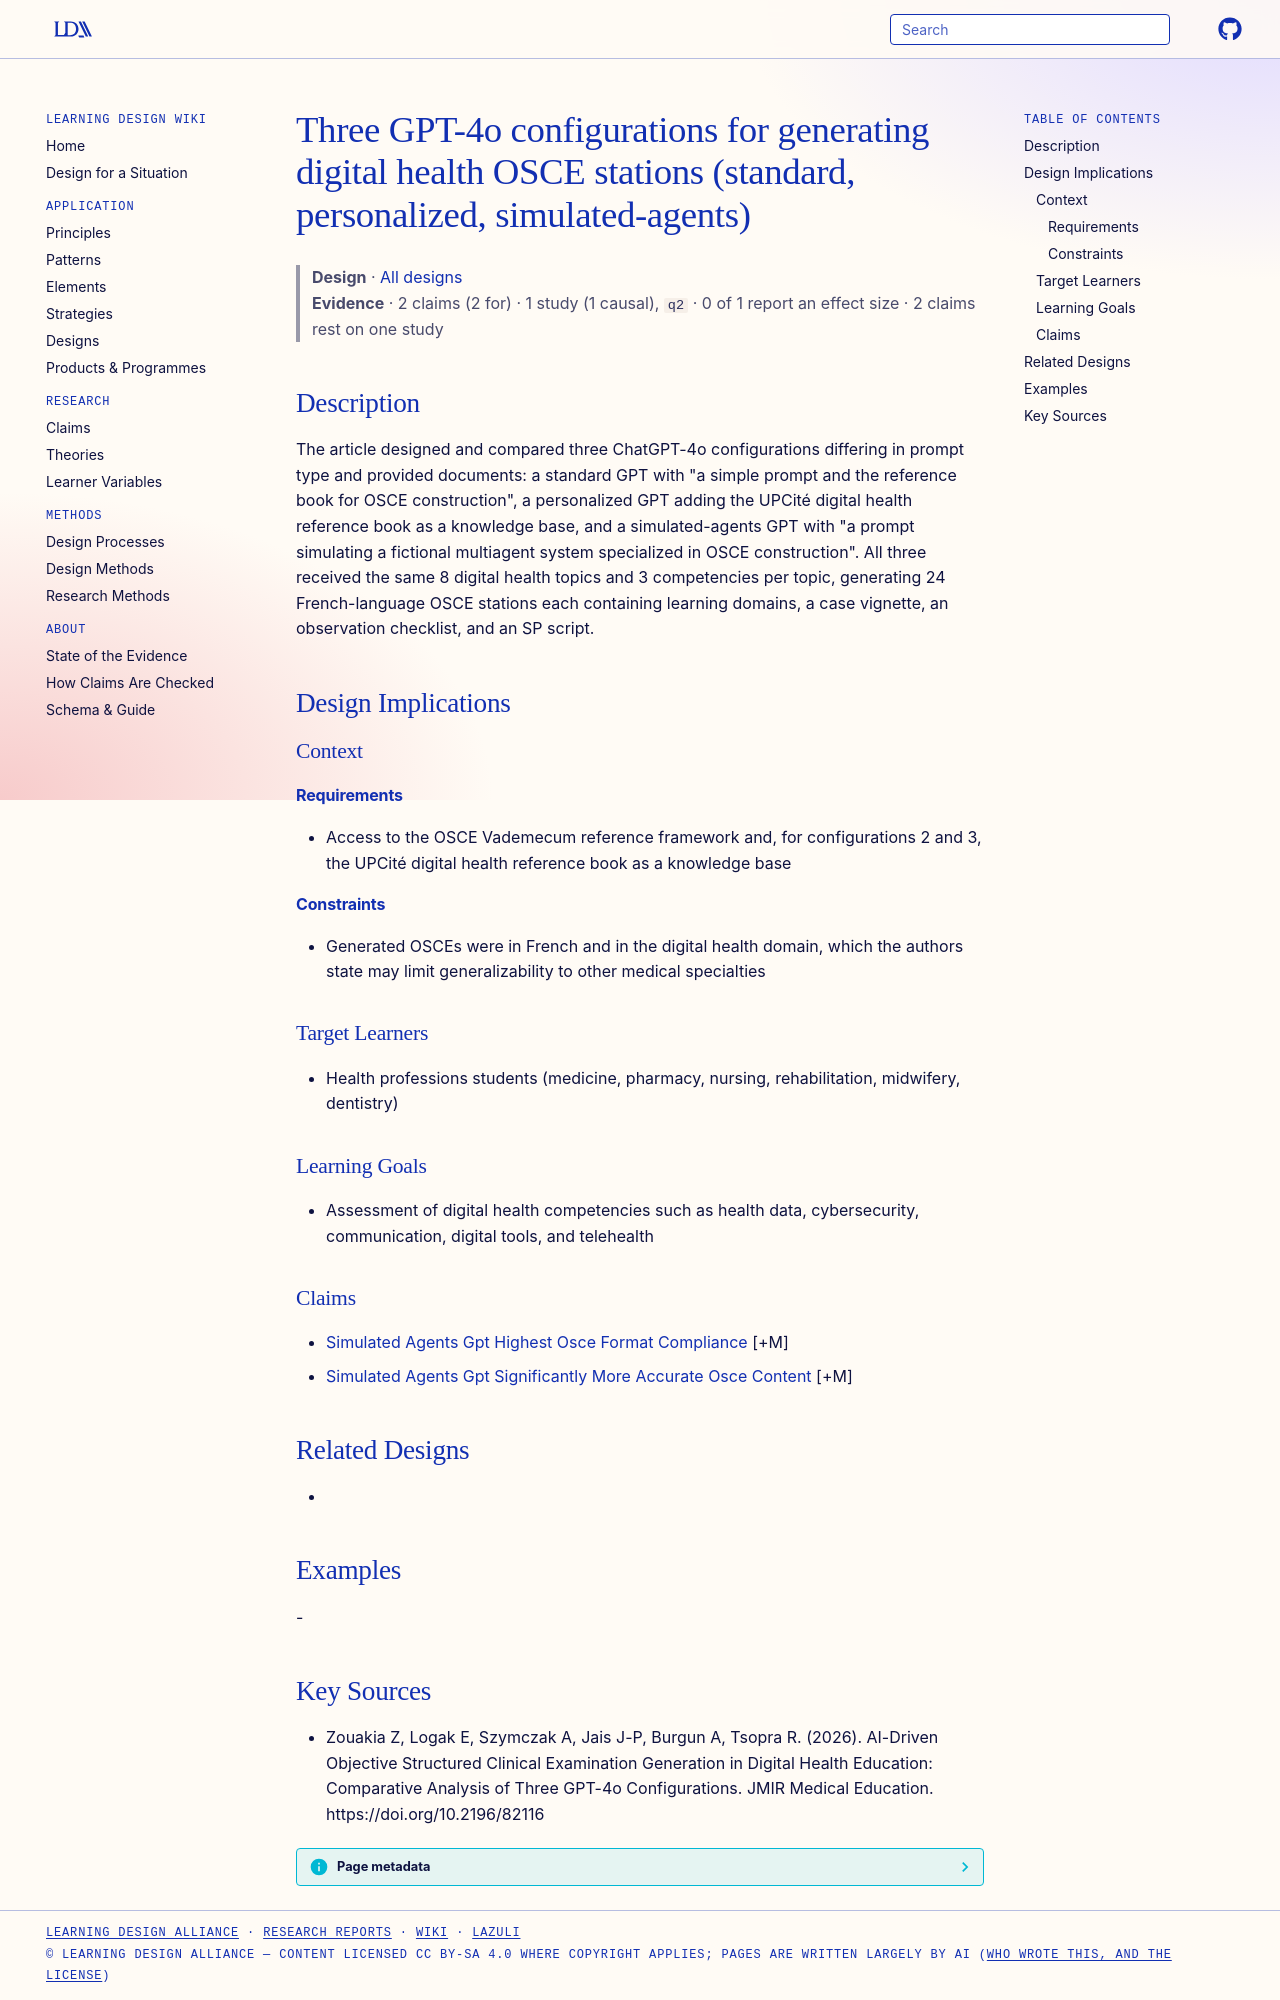

repository: Learning-Design-Alliance/learning-wiki · page: designs/three-gpt4o-osce-generation-configurations/index.html · generator: mkdocs

---
type: design
id: three-gpt4o-osce-generation-configurations
title: Three GPT-4o configurations for generating digital health OSCE stations (standard, personalized, simulated-agents)
description: "The article designed and compared three ChatGPT-4o configurations differing in prompt type and provided documents: a standard GPT with \"a simple prompt and the reference book for OSCE construction\", a personalized GPT..."
status: review
generated:
  by: "process:settle-candidates"
  at: 2026-11-05
sources:
  - id: zouakia-z-2026
    resource: "https://doi.org/10.2196/82116"
    title: "Zouakia Z, Logak E, Szymczak A, Jais J-P, Burgun A, Tsopra R. (2026). AI-Driven Objective Structured Clinical Examination Generation in Digital Health Education: Comparative Analysis of Three GPT-4o Configurations. JMIR Medical Education. https://doi.org/10.2196/82116"
    author: Zouakia Z, Logak E, Szymczak A, Jais J-P, Burgun A, Tsopra R
---

# Three GPT-4o configurations for generating digital health OSCE stations (standard, personalized, simulated-agents)

> **Design** · [All designs](index.md)
> **Evidence** · 2 claims (2 for) · 1 study (1 causal), `q2` · 0 of 1 report an effect size · 2 claims rest on one study

## Description
The article designed and compared three ChatGPT-4o configurations differing in prompt type and provided documents: a standard GPT with "a simple prompt and the reference book for OSCE construction", a personalized GPT adding the UPCité digital health reference book as a knowledge base, and a simulated-agents GPT with "a prompt simulating a fictional multiagent system specialized in OSCE construction". All three received the same 8 digital health topics and 3 competencies per topic, generating 24 French-language OSCE stations each containing learning domains, a case vignette, an observation checklist, and an SP script.

## Design Implications

### Context
#### Requirements
- Access to the OSCE Vademecum reference framework and, for configurations 2 and 3, the UPCité digital health reference book as a knowledge base
#### Constraints
- Generated OSCEs were in French and in the digital health domain, which the authors state may limit generalizability to other medical specialties

### Target Learners
- Health professions students (medicine, pharmacy, nursing, rehabilitation, midwifery, dentistry)

### Learning Goals
- Assessment of digital health competencies such as health data, cybersecurity, communication, digital tools, and telehealth

### Claims
- [Simulated Agents Gpt Highest Osce Format Compliance](../claims/simulated-agents-gpt-highest-osce-format-compliance.md) [+M]
- [Simulated Agents Gpt Significantly More Accurate Osce Content](../claims/simulated-agents-gpt-significantly-more-accurate-osce-content.md) [+M]

## Related Designs
- 

## Examples
-

## Key Sources
- Zouakia Z, Logak E, Szymczak A, Jais J-P, Burgun A, Tsopra R. (2026). AI-Driven Objective Structured Clinical Examination Generation in Digital Health Education: Comparative Analysis of Three GPT-4o Configurations. JMIR Medical Education. https://doi.org/10.2196/82116
